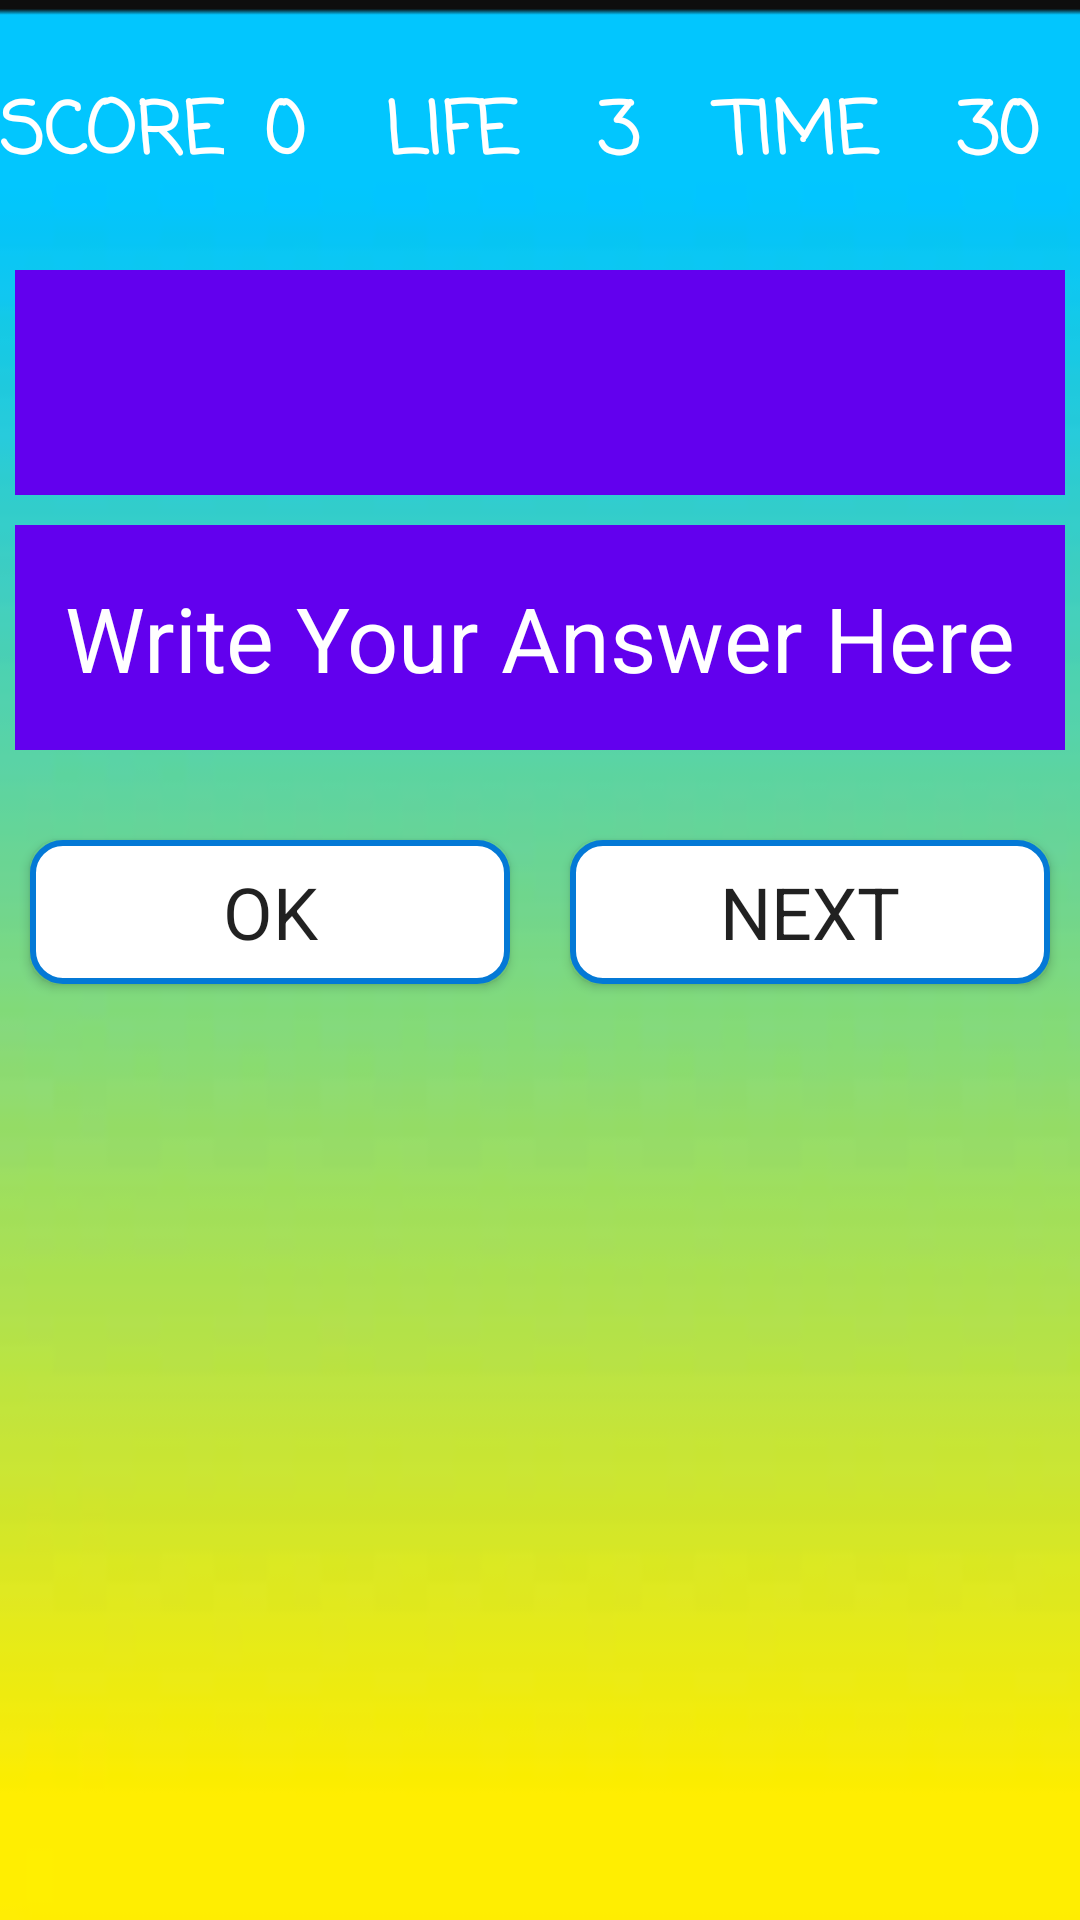

Here is an Android app screen rendered from its layout file. Give the layout XML and the strings, colors and styles it references.
<!-- AndroidManifest.xml: application theme Theme.MathsGame2 -->
<!-- res/layout/activity_subtraction.xml -->
<?xml version="1.0" encoding="utf-8"?>
<LinearLayout xmlns:android="http://schemas.android.com/apk/res/android"
    xmlns:app="http://schemas.android.com/apk/res-auto"
    xmlns:tools="http://schemas.android.com/tools"
    android:layout_width="match_parent"
    android:layout_height="match_parent"
    android:background="@drawable/img_2"
    android:gravity="center_horizontal"
    android:orientation="vertical"
    tools:context=".SubtractionActivity">

    <LinearLayout
        android:layout_width="match_parent"
        android:layout_height="50dp"
        android:layout_marginTop="20dp"
        android:gravity="center"
        android:orientation="horizontal">

        <TextView
            android:layout_width="wrap_content"
            android:layout_height="wrap_content"
            android:fontFamily="casual"
            android:gravity="center"
            android:text="Score"
            android:textAllCaps="true"
            android:textColor="@color/white"
            android:textSize="24sp"
            android:textStyle="bold" />

        <TextView
            android:id="@+id/userScore"
            android:layout_width="wrap_content"
            android:layout_height="wrap_content"
            android:layout_weight="1"
            android:fontFamily="casual"
            android:gravity="center"
            android:text="0"
            android:textAllCaps="true"
            android:textColor="@color/white"
            android:textSize="24sp"
            android:textStyle="bold" />

        <TextView
            android:id="@+id/textView10"
            android:layout_width="wrap_content"
            android:layout_height="wrap_content"
            android:layout_weight="1"
            android:fontFamily="casual"
            android:gravity="center"
            android:text="Life"
            android:textAllCaps="true"
            android:textColor="@color/white"
            android:textSize="24sp"
            android:textStyle="bold" />

        <TextView
            android:id="@+id/userLife"
            android:layout_width="wrap_content"
            android:layout_height="wrap_content"
            android:layout_weight="1"
            android:fontFamily="casual"
            android:gravity="center"
            android:text="3"
            android:textAllCaps="true"
            android:textColor="@color/white"
            android:textSize="24sp"
            android:textStyle="bold" />

        <TextView
            android:id="@+id/textView12"
            android:layout_width="wrap_content"
            android:layout_height="wrap_content"
            android:layout_weight="1"
            android:fontFamily="casual"
            android:gravity="center"
            android:text="Time"
            android:textAllCaps="true"
            android:textColor="@color/white"
            android:textSize="24sp"
            android:textStyle="bold" />

        <TextView
            android:id="@+id/userTime"
            android:layout_width="wrap_content"
            android:layout_height="wrap_content"
            android:layout_weight="1"
            android:fontFamily="casual"
            android:gravity="center"
            android:text="30"
            android:textAllCaps="true"
            android:textColor="@color/white"
            android:textSize="24sp"
            android:textStyle="bold" />

    </LinearLayout>

    <TextView
        android:id="@+id/textQuestion"
        android:layout_width="350dp"
        android:layout_height="75dp"
        android:layout_marginTop="20dp"
        android:background="@color/purple_500"
        android:gravity="center"
        android:textColor="@color/white"
        android:textSize="30sp" />

    <EditText
        android:id="@+id/editTextAnswer2"
        android:layout_width="350dp"
        android:layout_height="75dp"
        android:layout_marginTop="10dp"
        android:background="@color/purple_500"
        android:ems="10"
        android:gravity="center"
        android:hint="Write Your Answer Here"
        android:inputType="numberSigned"
        android:textColor="@color/white"
        android:textColorHint="@color/white"
        android:textSize="30sp" />

    <LinearLayout
        android:layout_width="match_parent"
        android:layout_height="wrap_content"
        android:layout_marginTop="20dp"
        android:orientation="horizontal">

        <Button
            android:id="@+id/buttonOK"
            android:layout_width="10dp"
            android:layout_height="wrap_content"
            android:layout_margin="10dp"
            android:layout_weight="1"
            android:background="@drawable/button_shape"
            android:fontFamily="sans-serif"
            android:text="OK"
            android:textSize="24sp"
            tools:visibility="visible" />

        <Button
            android:id="@+id/buttonNEXT"
            android:layout_width="10dp"
            android:layout_height="wrap_content"
            android:layout_margin="10dp"
            android:layout_weight="1"
            android:background="@drawable/button_shape"
            android:fontFamily="sans-serif"
            android:text="NEXT"
            android:textSize="24sp" />
    </LinearLayout>
</LinearLayout>
<!-- resources referenced by this layout -->
<resources>
  <color name="purple_500">#FF6200EE</color>
  <color name="white">#FFFFFFFF</color>
  <!-- drawable button_shape (drawable) -->
  <?xml version="1.0" encoding="utf-8"?>
  <shape xmlns:android="http://schemas.android.com/apk/res/android">
      <solid
          android:color="@color/white"/>
      <stroke
          android:color="@color/blue"
          android:width="2dp"/>
      <corners
          android:radius="10dp"/>
  </shape>
  <!-- drawable img_2: png bitmap (drawable, 15102 bytes) -->
  <style name="Theme.MathsGame2" parent="Base.Theme.MathsGame2" />
  <color name="blue">#0479D6</color>
  <style name="Base.Theme.MathsGame2" parent="Theme.AppCompat.Light.DarkActionBar">
          
          <item name="colorPrimary">@color/blue</item>
          <item name="colorPrimaryVariant">@color/blue</item>
          <item name="colorOnPrimary">@color/white</item>
  
          <item name="colorSecondary">@color/teal_200</item>
          <item name="colorSecondaryVariant">@color/teal_700</item>
          <item name="colorOnSecondary">@color/green</item>
      </style>
  <color name="teal_200">#FF03DAC5</color>
  <color name="teal_700">#FF018786</color>
  <color name="green">#028074</color>
</resources>
